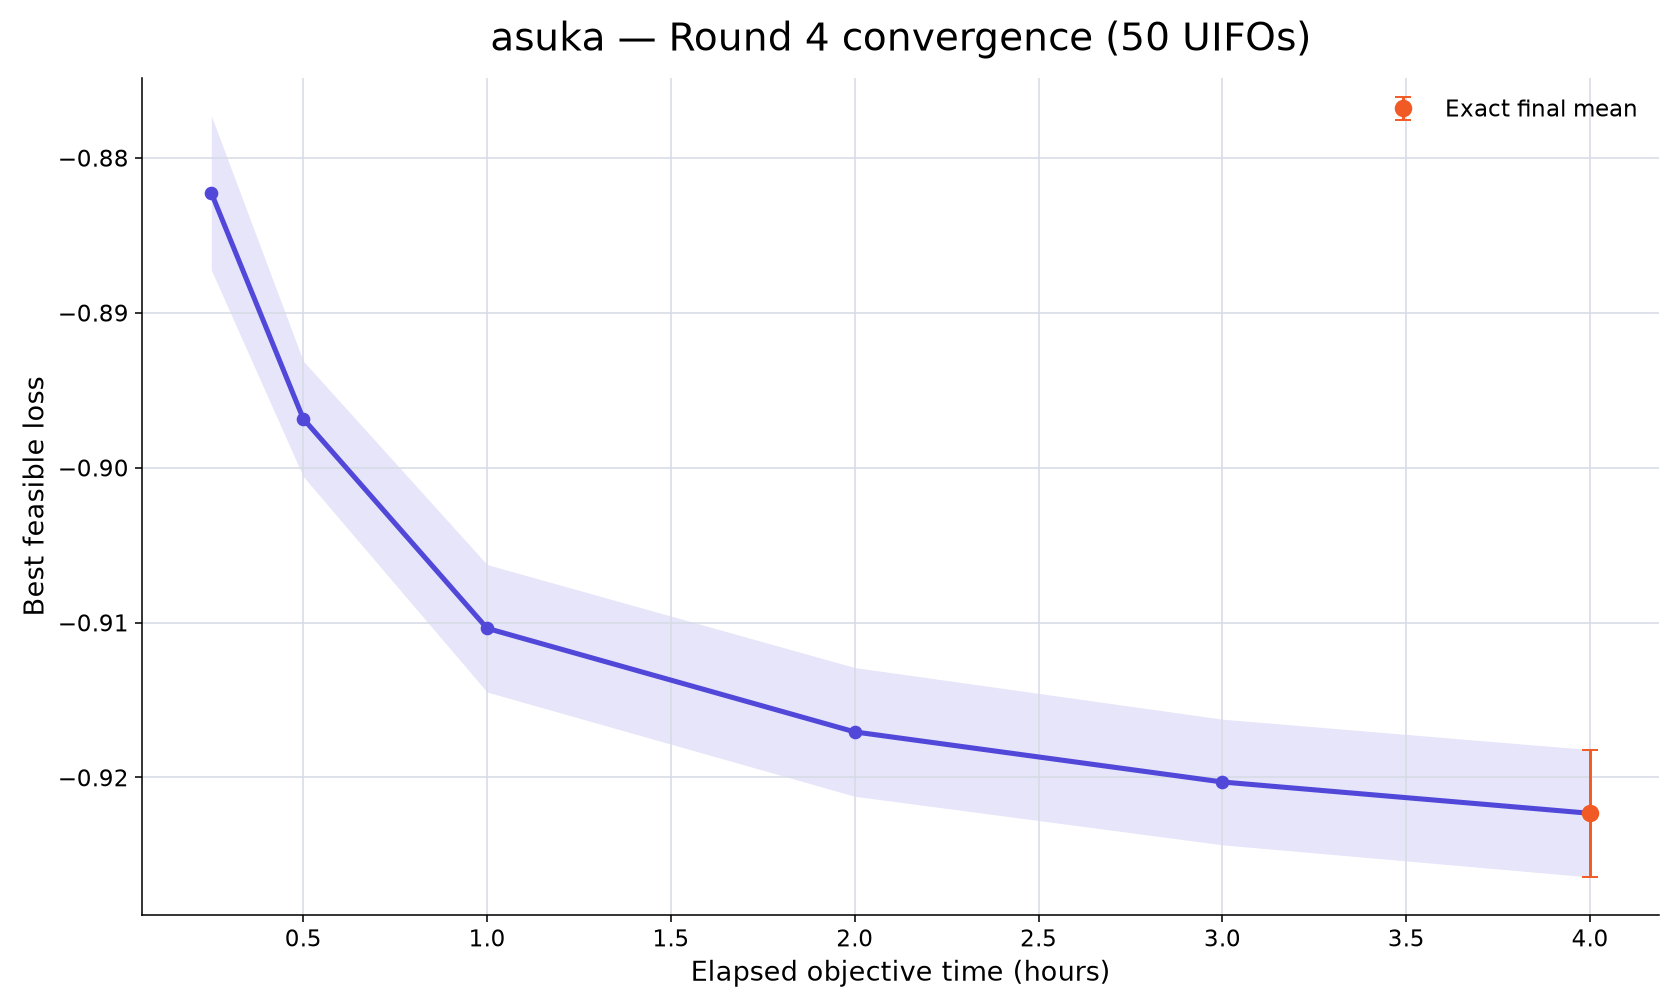

The data file committed next to this chart (first rows):
rank, participant_id, elapsed_minutes, runs_with_value, mean_best_feasible_loss, std_best_feasible_loss, sem_best_feasible_loss, median_best_feasible_loss, minimum_best_feasible_loss, maximum_best_feasible_loss, exact_run_count, conservative_upper_bound_run_count, missing_run_count
2, asuka, 15, 50, -0.8823, 0.03521, 0.004979, -0.8871, -0.9378, -0.7035, 0, 50, 0
2, asuka, 30, 50, -0.8968, 0.02634, 0.003725, -0.8992, -0.9638, -0.794, 0, 50, 0
2, asuka, 60, 50, -0.9104, 0.02909, 0.004114, -0.9065, -0.994, -0.8267, 2, 48, 0
2, asuka, 120, 50, -0.9171, 0.02938, 0.004154, -0.9113, -1.007, -0.8489, 3, 47, 0
2, asuka, 180, 50, -0.9203, 0.02867, 0.004055, -0.9163, -1.009, -0.849, 7, 43, 0
2, asuka, 240, 50, -0.9223, 0.02907, 0.004111, -0.918, -1.011, -0.8492, 50, 0, 0
